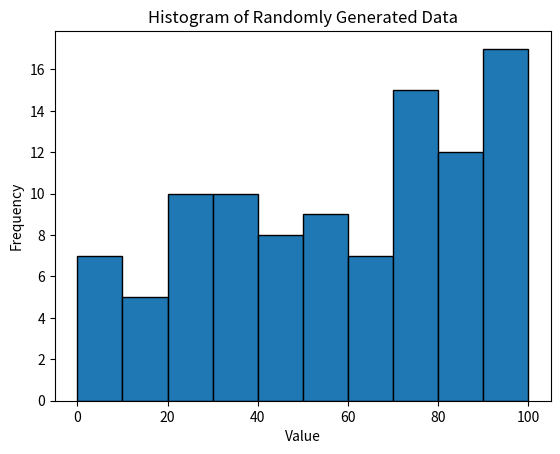

The script that saved this image:
'''
Write a python program to randomly generate data with 100 numbers and form a histogram of it.
Range of numbers should be between 1 to 100(both included), bucket size=10.
'''
import random
import matplotlib.pyplot as plt

# Step 1: Generate random data
data = [random.randint(1, 100) for _ in range(100)]
print (data)

# Step 2: Create histogram data
# Define the number of bins and the range of each bin
bins = list(range(0, 101, 10))
print(bins)
# Step 3: Plot the histogram
plt.hist(data, bins=bins, edgecolor='black')

# Add titles and labels
plt.title('Histogram of Randomly Generated Data')
plt.xlabel('Value')
plt.ylabel('Frequency')

# Display the histogram
plt.show()

'''
output

[18, 18, 42, 94, 10, 36, 18, 7, 24, 39, 53, 12, 62, 77, 17, 53, 72, 81, 80,
 41, 94, 23, 53, 2, 94, 70, 9, 9, 99, 19, 13, 64, 74, 74, 21, 21, 41, 56, 86,
 17, 16, 70, 34, 50, 75, 67, 64, 97, 92, 99, 56, 50, 13, 81, 36, 9, 64, 47, 34, 
 8, 94, 99, 69, 42, 41, 20, 21, 51, 55, 39, 51, 89, 63, 100, 63, 48, 16, 76, 
 95, 30, 70, 34, 100, 30, 90, 70, 92, 68, 92, 68, 89, 42, 35, 41, 38, 66, 
 8, 33, 39, 69]

[0, 10, 20, 30, 40, 50, 60, 70, 80, 90, 100]
'''

'''
    Generating Random Data:
        random.randint(1, 100) generates a random integer between 1 and 100 (both inclusive).
        A list comprehension [random.randint(1, 100) for _ in range(100)]
        generates 100 such random integers.

    Creating Histogram Data:
        bins = list(range(0, 101, 10)) creates the bins for the histogram. 
        The range function generates numbers from 0 to 100 with a step size of 10.
        The 101 is used to ensure the upper limit of 100 is included in the last bin.

    Plotting the Histogram:
        plt.hist(data, bins=bins, edgecolor='black') plots the histogram with
        specified bins and edge color for better visibility of the bin edges.
        Titles and labels are added for clarity using plt.title, plt.xlabel, 
        and plt.ylabel.
        Finally, plt.show() displays the histogram.
'''